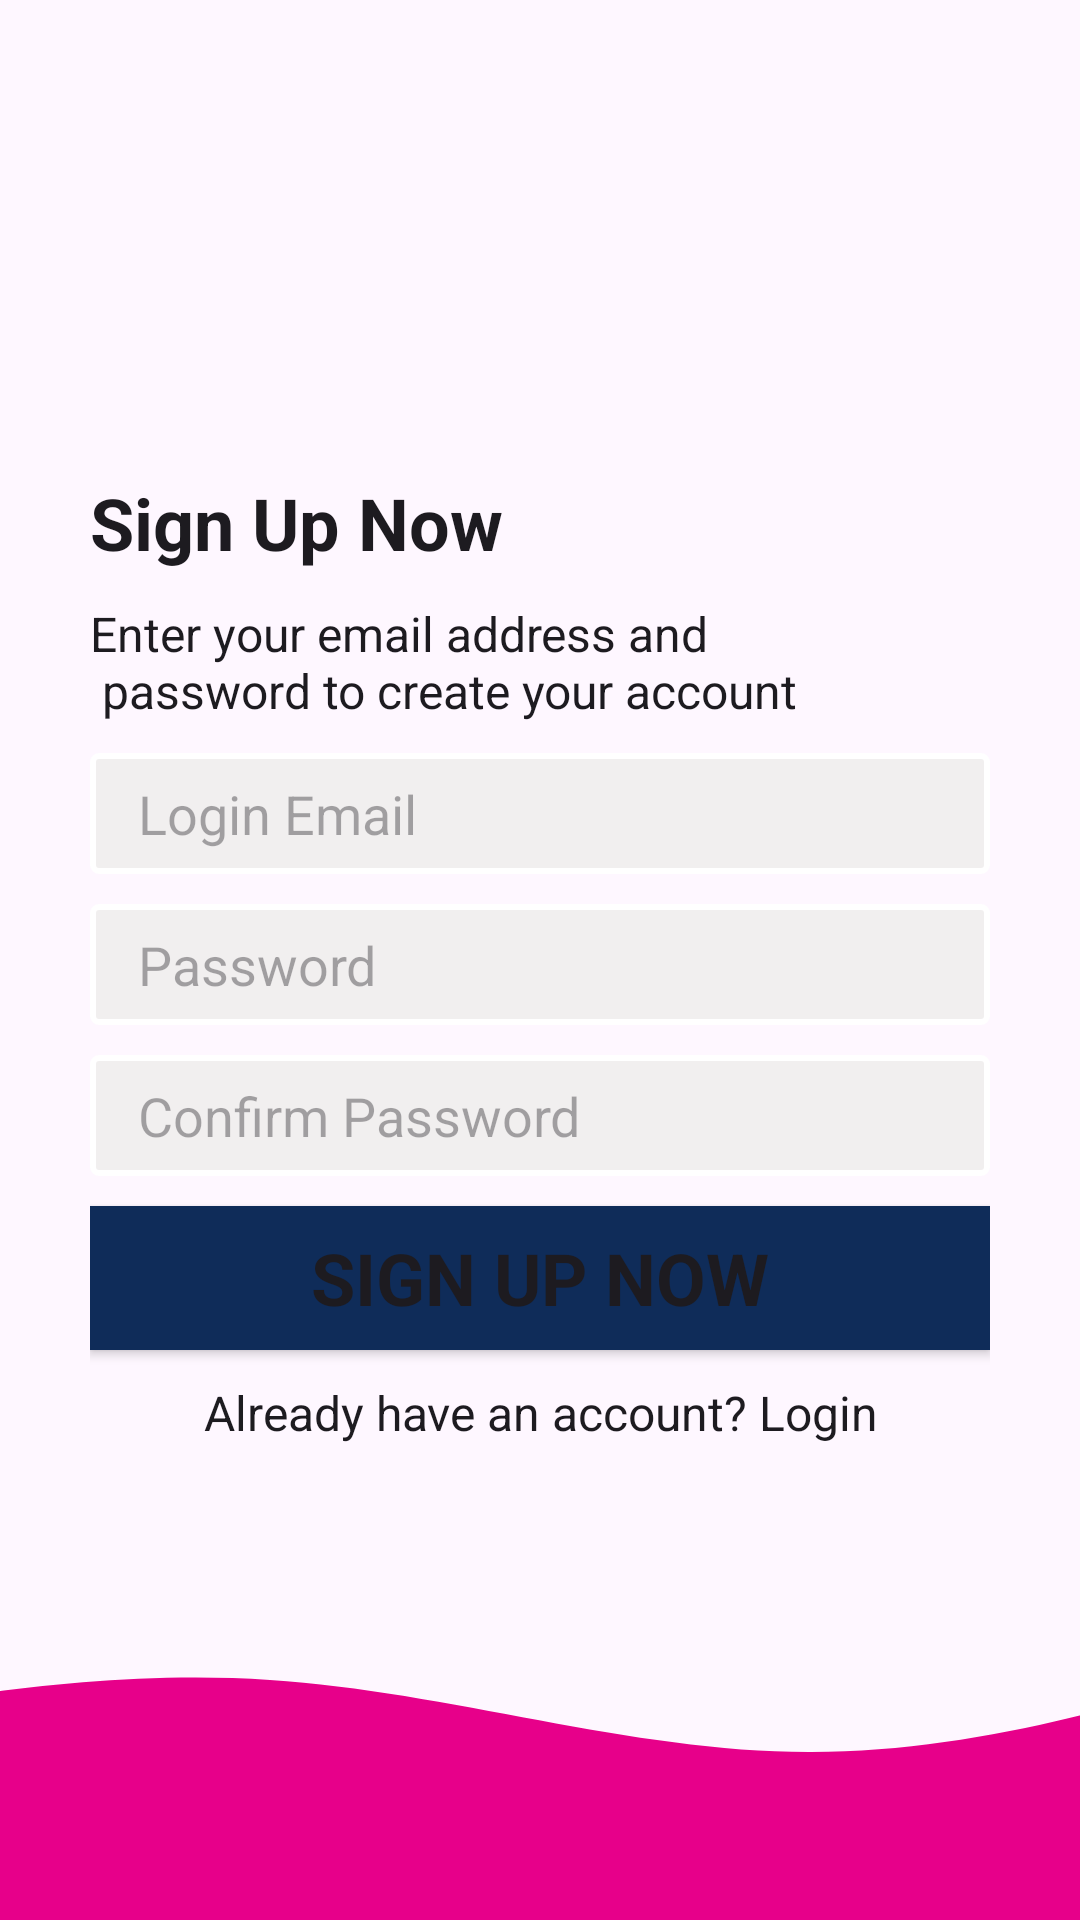

Layout XML and referenced resources for this Android screen:
<!-- AndroidManifest.xml: application theme Theme.Quizely -->
<!-- res/layout/activity_signup.xml -->
<?xml version="1.0" encoding="utf-8"?>
<androidx.constraintlayout.widget.ConstraintLayout
    xmlns:android="http://schemas.android.com/apk/res/android"
    xmlns:tools="http://schemas.android.com/tools"
    xmlns:app="http://schemas.android.com/apk/res-auto"
    android:layout_width="match_parent"
    android:layout_height="match_parent"
    tools:context=".SignupActivity">

    <LinearLayout
        android:layout_width="match_parent"
        android:layout_height="match_parent"
        android:orientation="vertical"
        android:gravity="center_vertical"
        android:paddingStart="30dp"
        android:paddingEnd="30dp"
        app:layout_constraintEnd_toEndOf="parent"
        app:layout_constraintHorizontal_bias="1.0"
        app:layout_constraintStart_toStartOf="parent"
        app:layout_constraintTop_toTopOf="@+id/imageView">

        <TextView
            android:layout_width="match_parent"
            android:layout_height="wrap_content"
            android:text="@string/signup_text"
            style="@style/TextAppearance.AppCompat.Headline"
            android:textStyle="bold"
            android:layout_marginBottom="10dp"
            />

        <TextView
            android:layout_width="match_parent"
            android:layout_height="wrap_content"
            style="@style/TextAppearance.AppCompat.Subhead"
            android:text="@string/signup_request_text"
            android:layout_marginBottom="10dp"/>

        <EditText
            android:id="@+id/signupEmailId"
            android:layout_width="match_parent"
            android:layout_height="wrap_content"
            android:hint="Login Email"
            android:layout_marginBottom="10dp"
            android:ems="10"
            android:background="@drawable/edit_text_background"
            android:inputType="textEmailAddress" />
        <EditText
            android:id="@+id/signupPasswordId"
            android:layout_width="match_parent"
            android:layout_height="wrap_content"
            android:hint="Password"
            android:ems="10"
            android:layout_marginBottom="10dp"
            android:background="@drawable/edit_text_background"
            android:inputType="numberPassword" />

        <EditText
            android:id="@+id/signupConfirmPasswordId"
            android:layout_width="match_parent"
            android:layout_height="wrap_content"
            android:hint="Confirm Password"
            android:ems="10"
            android:layout_marginBottom="10dp"
            android:background="@drawable/edit_text_background"
            android:inputType="numberPassword" />

        <Button
            android:id="@+id/signupButtonId"
            android:text="@string/signup_text"
            style="@style/TextAppearance.AppCompat.Headline"
            android:textStyle="bold"
            android:layout_marginBottom="10dp"
            android:background="@color/btn_background"
            android:layout_width="match_parent"
            android:layout_height="wrap_content"
            />

        <TextView
            android:id="@+id/signUpToLoginId"
            android:layout_width="match_parent"
            android:layout_height="wrap_content"
            android:text="Already have an account? Login"
            android:textAlignment="center"
            style="@style/TextAppearance.AppCompat.Subhead"/>
    </LinearLayout>

    <ImageView
        android:id="@+id/imageView"
        android:layout_width="match_parent"
        android:layout_height="120dp"
        android:scaleType="centerCrop"
        android:src="@drawable/wave"
        app:layout_constraintBottom_toBottomOf="parent"
        app:layout_constraintEnd_toEndOf="parent"
        app:layout_constraintStart_toStartOf="parent" />

</androidx.constraintlayout.widget.ConstraintLayout>
<!-- resources referenced by this layout -->
<resources>
  <color name="btn_background">#0F2C59</color>
  <!-- drawable edit_text_background (drawable) -->
  <?xml version="1.0" encoding="utf-8"?>
  <shape xmlns:android="http://schemas.android.com/apk/res/android">
      <solid android:color="@color/edit_text_background"/>
      <corners android:radius="2dp"/>
      <size android:height="40dp"/>
      <padding android:bottom="8dp" android:left="16dp" android:right="8dp" android:top="8dp"/>
      <stroke android:color="@color/cardview_light_background" android:width="2dp"/>
  
  
  
  </shape>
  <!-- drawable wave (drawable) -->
  <vector xmlns:android="http://schemas.android.com/apk/res/android"
      android:width="1440dp"
      android:height="320dp"
      android:viewportWidth="1440"
      android:viewportHeight="320">
    <path
        android:pathData="M0,160L80,144C160,128 320,96 480,106.7C640,117 800,171 960,170.7C1120,171 1280,117 1360,90.7L1440,64L1440,320L1360,320C1280,320 1120,320 960,320C800,320 640,320 480,320C320,320 160,320 80,320L0,320Z"
        android:fillColor="#e7008a"/>
  </vector>
  <string name="signup_request_text">Enter your email address and \n password to create your account</string>
  <string name="signup_text">Sign Up Now</string>
  <style name="Theme.Quizely" parent="Base.Theme.Quizely" />
  <color name="edit_text_background">#F1EFEF</color>
  <style name="Base.Theme.Quizely" parent="Theme.Material3.DayNight.NoActionBar">
          
          
      </style>
</resources>
